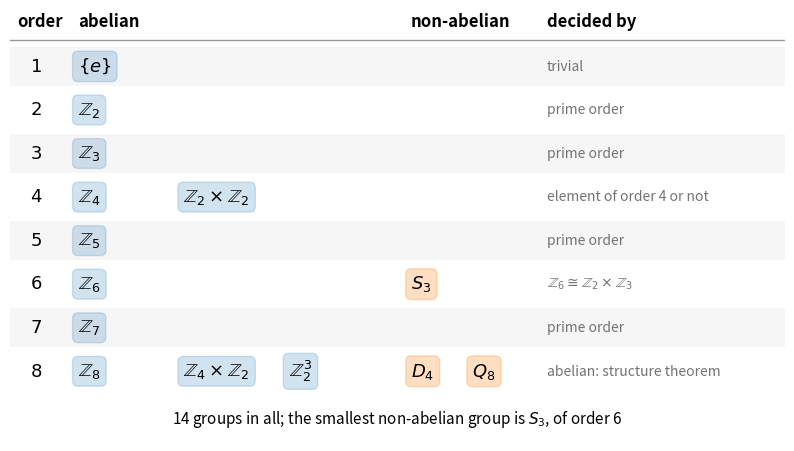

The script that saved this image:
"""All groups of order at most 8 up to isomorphism, 14 in all, with the result that decides each order.
Prime orders (2, 3, 5, 7) admit only the cyclic group (Lagrange's theorem: every element other than e
generates the whole group). Order 4: Z_4 or the Klein group, according to whether an element of order 4
exists. Order 6: Z_6 and the non-abelian S_3. Order 8: three abelian groups (by the structure theorem
for finite abelian groups) and two non-abelian ones, the dihedral group D_4 and the quaternion group Q_8."""

import matplotlib.pyplot as plt

rows = [
    (1, [r"\{e\}"], [], "trivial"),
    (2, [r"\mathbb{Z}_2"], [], "prime order"),
    (3, [r"\mathbb{Z}_3"], [], "prime order"),
    (4, [r"\mathbb{Z}_4", r"\mathbb{Z}_2 \times \mathbb{Z}_2"], [], "element of order 4 or not"),
    (5, [r"\mathbb{Z}_5"], [], "prime order"),
    (6, [r"\mathbb{Z}_6"], [r"S_3"], r"$\mathbb{Z}_6 \cong \mathbb{Z}_2 \times \mathbb{Z}_3$"),
    (7, [r"\mathbb{Z}_7"], [], "prime order"),
    (8, [r"\mathbb{Z}_8", r"\mathbb{Z}_4 \times \mathbb{Z}_2", r"\mathbb{Z}_2^3"], [r"D_4", r"Q_8"],
     "abelian: structure theorem"),
]
fig, ax = plt.subplots(figsize=(10, 5.6))
ax.text(0.1, 8.9, "order", fontsize=12, weight="bold")
ax.text(1.0, 8.9, "abelian", fontsize=12, weight="bold")
ax.text(5.9, 8.9, "non-abelian", fontsize=12, weight="bold")
ax.text(7.9, 8.9, "decided by", fontsize=12, weight="bold")
ax.plot([0, 11.4], [8.6, 8.6], color="0.6", lw=1.0)
for k, (n, ab, nab, why) in enumerate(rows):
    y = 8 - k
    if k % 2 == 0:
        ax.add_patch(plt.Rectangle((0, y - 0.45), 11.4, 0.9, fc="0.5", alpha=0.07, lw=0))
    ax.text(0.3, y, f"${n}$", fontsize=13, va="center")
    for i, g in enumerate(ab):
        ax.text(1.0 + 1.55 * i, y, f"${g}$", fontsize=13, va="center",
                bbox=dict(boxstyle="round,pad=0.3", fc="C0", alpha=0.2, ec="C0"))
    for i, g in enumerate(nab):
        ax.text(5.9 + 0.9 * i, y, f"${g}$", fontsize=13, va="center",
                bbox=dict(boxstyle="round,pad=0.3", fc="C1", alpha=0.25, ec="C1"))
    ax.text(7.9, y, why, fontsize=10, va="center", color="0.45")
ax.text(5.7, -0.2, "14 groups in all; the smallest non-abelian group is $S_3$, of order 6", ha="center", fontsize=11)
ax.set_xlim(0, 11.4); ax.set_ylim(-0.6, 9.3); ax.axis("off")
